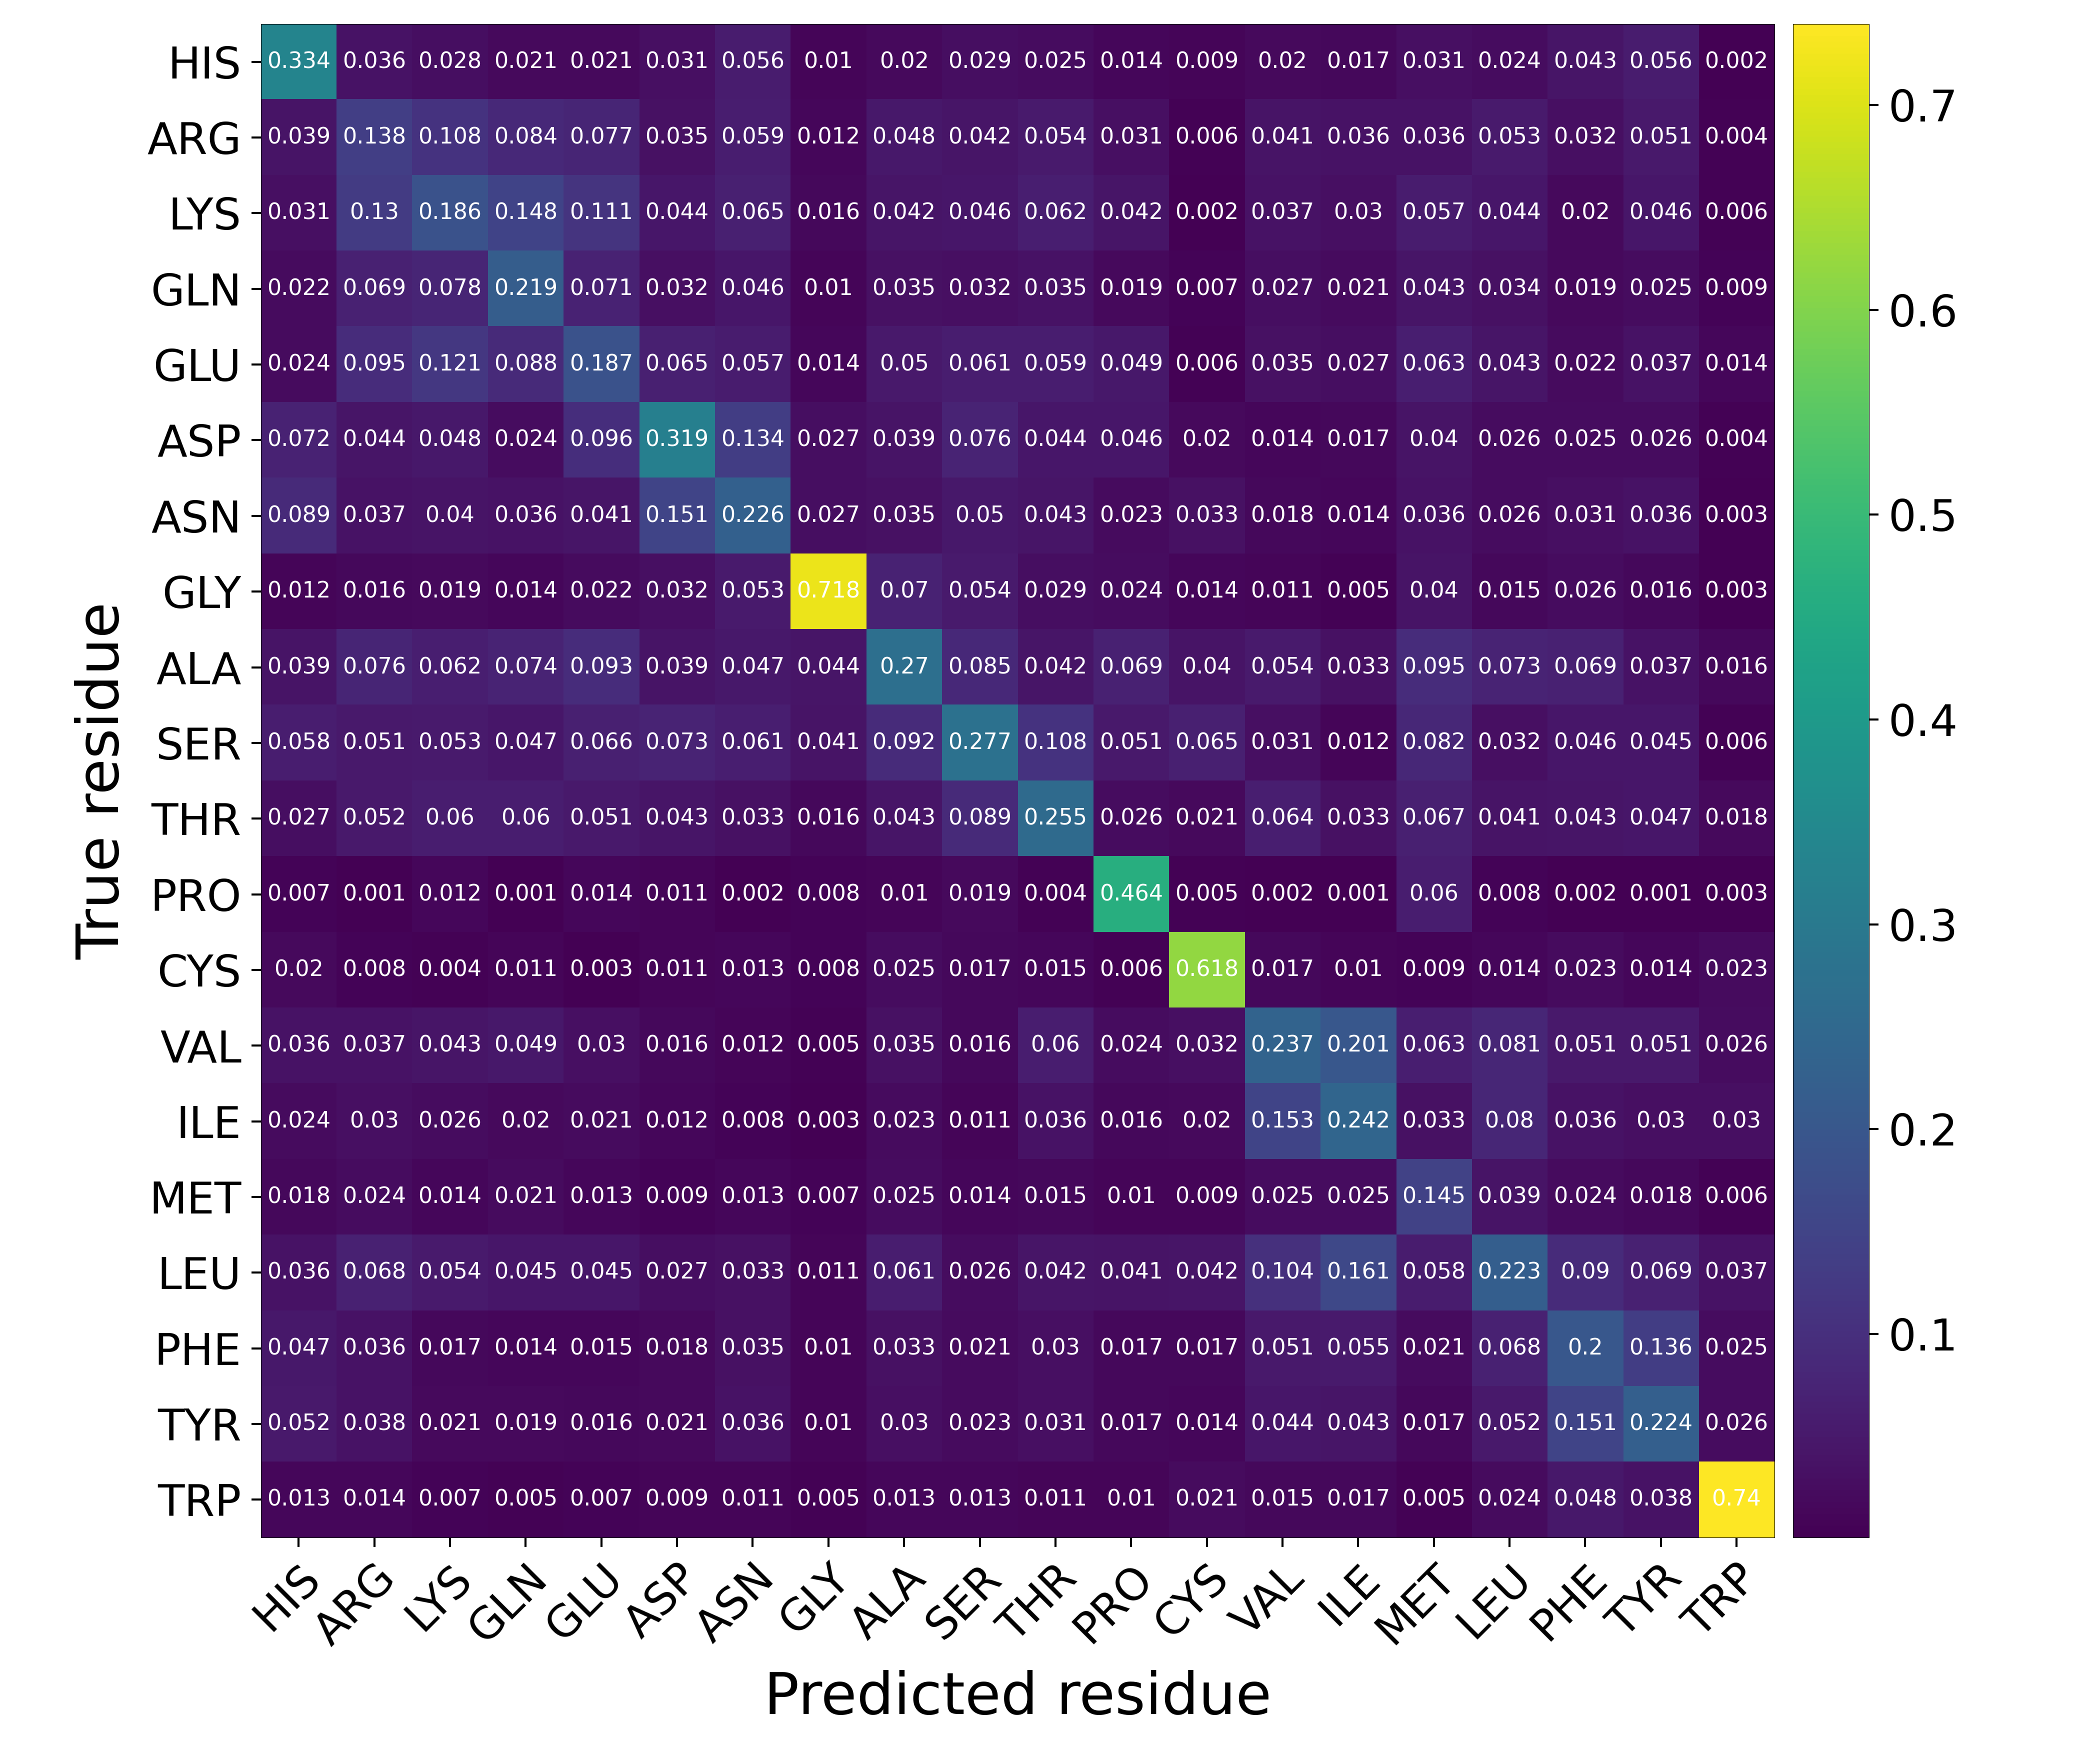

The table this chart was drawn from, first rows:
Predicted residue, True residue, Value
HIS, HIS, 0.3335
HIS, ARG, 0.03629
HIS, LYS, 0.02785
HIS, GLN, 0.02083
HIS, GLU, 0.02062
HIS, ASP, 0.03092
HIS, ASN, 0.05576
HIS, GLY, 0.009826
HIS, ALA, 0.02023
HIS, SER, 0.02875
HIS, THR, 0.02501
HIS, PRO, 0.01358
HIS, CYS, 0.009428
HIS, VAL, 0.02047
HIS, ILE, 0.01672
HIS, MET, 0.03137
HIS, LEU, 0.02426
HIS, PHE, 0.04338
HIS, TYR, 0.05629
HIS, TRP, 0.001821
ARG, HIS, 0.03893
ARG, ARG, 0.1378
ARG, LYS, 0.1083
ARG, GLN, 0.08446
ARG, GLU, 0.07653
ARG, ASP, 0.03527
ARG, ASN, 0.05916
ARG, GLY, 0.0122
ARG, ALA, 0.04825
ARG, SER, 0.04223
ARG, THR, 0.05434
ARG, PRO, 0.03103
ARG, CYS, 0.005852
ARG, VAL, 0.04058
ARG, ILE, 0.03551
ARG, MET, 0.03647
ARG, LEU, 0.05283
ARG, PHE, 0.03174
ARG, TYR, 0.05057
ARG, TRP, 0.003643
LYS, HIS, 0.03104
LYS, ARG, 0.13
LYS, LYS, 0.1857
LYS, GLN, 0.1483
LYS, GLU, 0.111
LYS, ASP, 0.04438
LYS, ASN, 0.06478
LYS, GLY, 0.01563
LYS, ALA, 0.04174
LYS, SER, 0.04641
LYS, THR, 0.06164
LYS, PRO, 0.04244
LYS, CYS, 0.002276
LYS, VAL, 0.03668
LYS, ILE, 0.02982
LYS, MET, 0.05688
LYS, LEU, 0.04421
LYS, PHE, 0.02003
LYS, TYR, 0.04553
LYS, TRP, 0.006375
... 340 more rows
